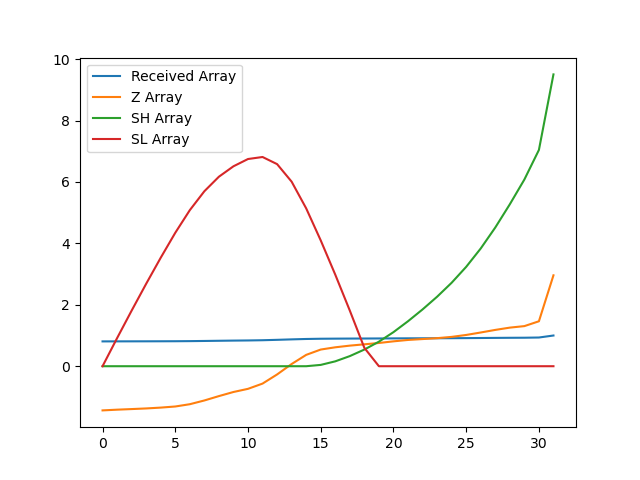

The table this chart was drawn from, first rows:
, index, year, val, Received Array, Z Array, SH Array, SL Array
0, 962, 1990, 10489, 0.8083, -1.439, 0.0, 0.0
1, 965, 1991, 10502, 0.8093, -1.415, 0.0, 0.9152
2, 968, 1992, 10513, 0.8102, -1.396, 0.0, 1.811
3, 971, 1993, 10525, 0.8111, -1.375, 0.0, 2.686
4, 974, 1994, 10540, 0.8123, -1.348, 0.0, 3.534
5, 977, 1995, 10560, 0.8138, -1.312, 0.0, 4.345
6, 980, 1996, 10603, 0.8171, -1.237, 0.0, 5.083
7, 983, 1997, 10671, 0.8224, -1.115, 0.0, 5.698
8, 986, 1998, 10752, 0.8286, -0.9731, 0.0, 6.171
9, 989, 1999, 10828, 0.8344, -0.8395, 0.0, 6.511
10, 992, 2000, 10886, 0.8389, -0.7368, 0.0, 6.748
11, 995, 2001, 10982, 0.8464, -0.5657, 0.0, 6.813
12, 998, 2002, 11151, 0.8593, -0.2682, 0.0, 6.582
13, 1001, 2003, 11343, 0.8741, 0.07166, 0.0, 6.01
14, 1004, 2004, 11511, 0.8871, 0.3695, 0.0, 5.14
15, 1007, 2005, 11609, 0.8947, 0.543, 0.04295, 4.097
16, 1010, 2006, 11650, 0.8978, 0.616, 0.159, 2.981
17, 1013, 2007, 11681, 0.9002, 0.6705, 0.3294, 1.811
18, 1016, 2008, 11705, 0.9021, 0.7132, 0.5426, 0.5978
19, 1019, 2009, 11730, 0.904, 0.7567, 0.7993, 0.0
20, 1022, 2010, 11760, 0.9063, 0.8101, 1.109, 0.0
21, 1025, 2011, 11786, 0.9083, 0.8554, 1.465, 0.0
22, 1028, 2012, 11802, 0.9095, 0.8843, 1.849, 0.0
23, 1031, 2013, 11819, 0.9108, 0.9136, 2.263, 0.0
24, 1034, 2014, 11842, 0.9126, 0.9552, 2.718, 0.0
25, 1037, 2015, 11878, 0.9154, 1.018, 3.236, 0.0
26, 1040, 2016, 11923, 0.9189, 1.098, 3.834, 0.0
27, 1043, 2017, 11971, 0.9225, 1.182, 4.517, 0.0
28, 1046, 2018, 12013, 0.9258, 1.257, 5.273, 0.0
29, 1049, 2019, 12041, 0.9279, 1.306, 6.079, 0.0
30, 1052, 2020, 12130, 0.9348, 1.464, 7.043, 0.0
31, 1055, 2021, 12976, 1.0, 2.96, 9.503, 0.0
